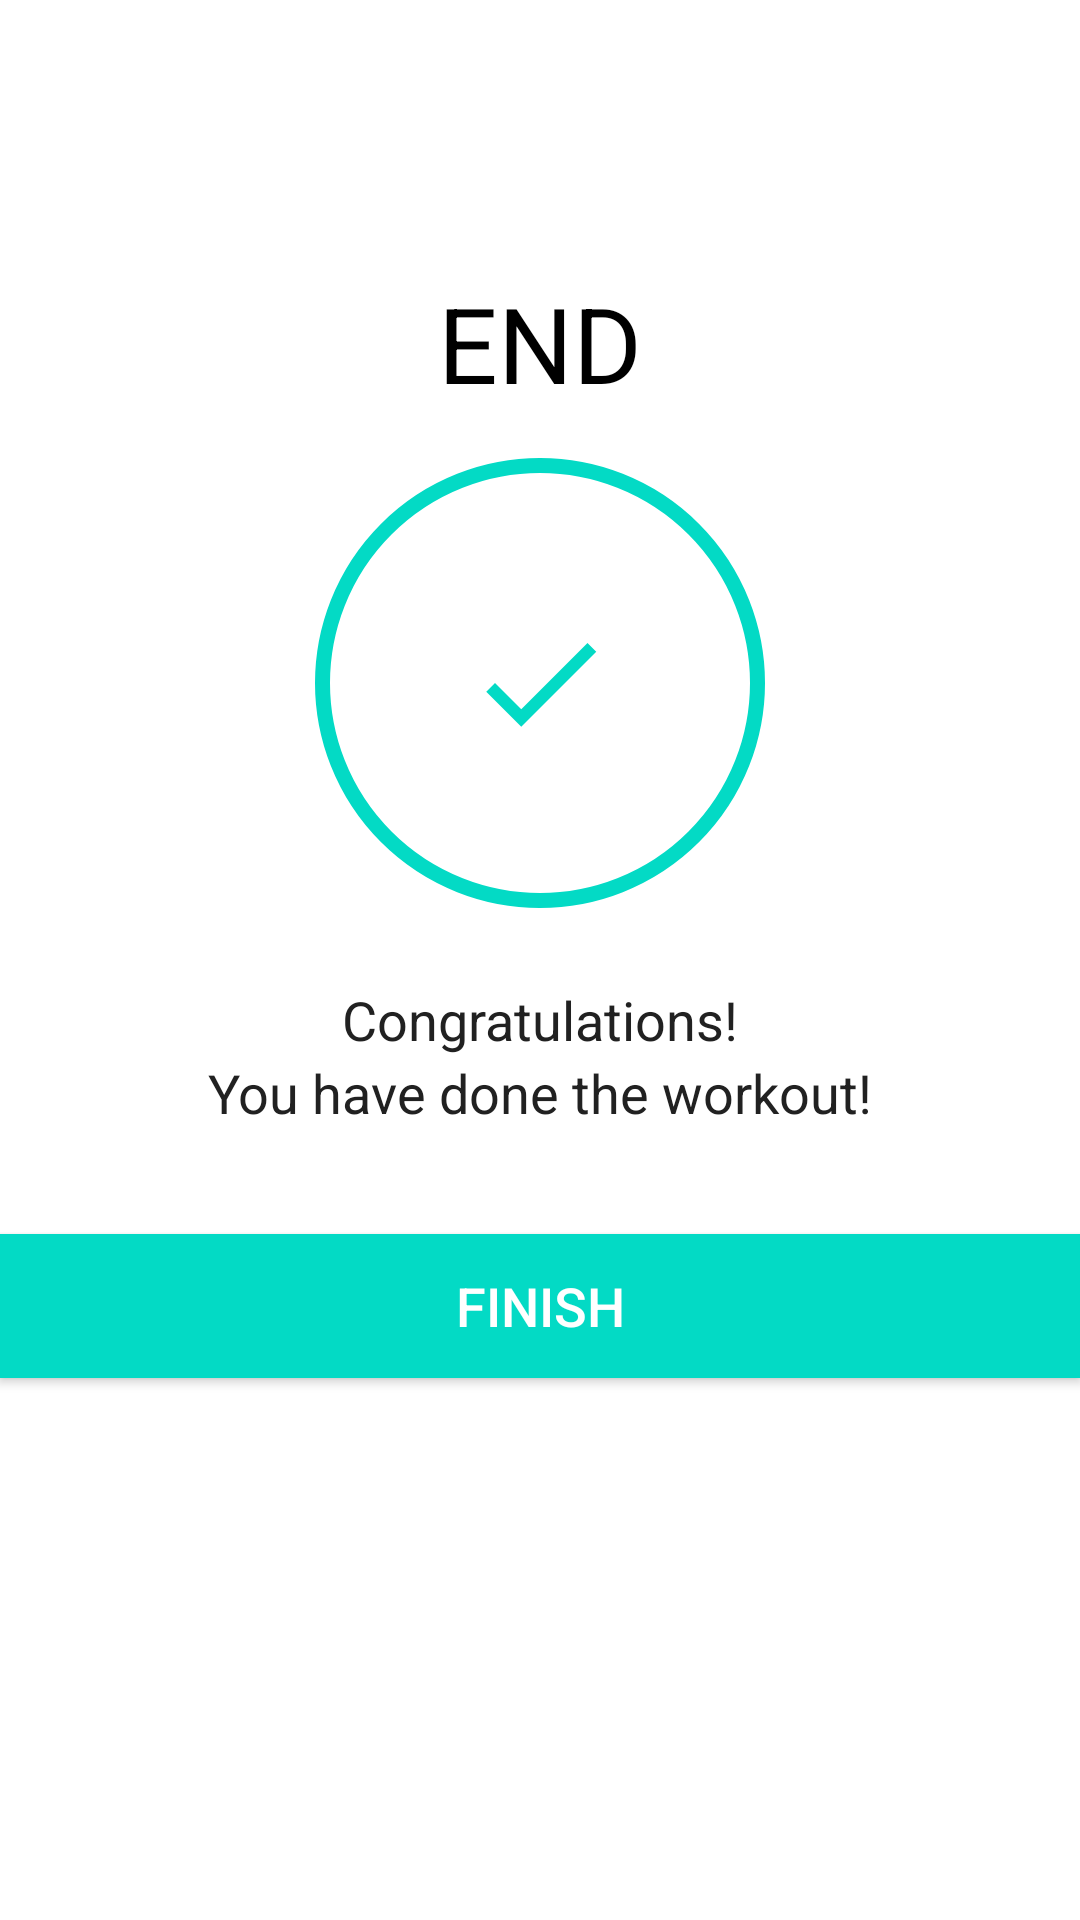

Write the Android layout XML for this screen, with the resource values it uses.
<!-- AndroidManifest.xml: application theme Theme.7MinutesWorkout -->
<!-- res/layout/activity_finish.xml -->
<?xml version="1.0" encoding="utf-8"?>
<LinearLayout xmlns:android="http://schemas.android.com/apk/res/android"
    xmlns:tools="http://schemas.android.com/tools"
    android:orientation="vertical"
    android:layout_width="match_parent"
    android:layout_height="match_parent"
    android:gravity="center_horizontal"
    tools:context=".FinishActivity">

    <androidx.appcompat.widget.Toolbar
        android:id="@+id/toolbar_finish_activity"
        android:layout_width="match_parent"
        android:layout_height="?android:attr/actionBarSize"
        android:background="#FFFFFF"/>

    <TextView
        android:id="@+id/tvEnd"
        android:layout_width="wrap_content"
        android:layout_height="wrap_content"
        android:layout_marginTop="35dp"
        android:text="END"
        android:textColor="@color/black"
        android:textSize="35sp"/>
    
    <LinearLayout
        android:layout_width="150dp"
        android:layout_height="150dp"
        android:layout_gravity="center"
        android:layout_marginTop="15dp"
        android:background="@drawable/item_circular_color_accent_border"
        android:gravity="center">

        <ImageView
            android:layout_width="50dp"
            android:layout_height="50dp"
            android:src="@drawable/action_done"
            android:contentDescription="@string/image" />

    </LinearLayout>

    <TextView
        android:layout_width="wrap_content"
        android:layout_height="wrap_content"
        android:layout_marginTop="25dp"
        android:text="Congratulations!"
        android:textColor="#212121"
        android:textSize="18sp" />

    <TextView
        android:layout_width="wrap_content"
        android:layout_height="wrap_content"
        android:text="You have done the workout!"
        android:textColor="#212121"
        android:textSize="18sp" />
    
    <Button
        android:id="@+id/btnFinish"
        android:layout_width="match_parent"
        android:layout_height="wrap_content"
        android:layout_gravity="bottom"
        android:layout_marginTop="35dp"
        android:background="@color/colorAccent"
        android:text="FINISH"
        android:textColor="#FFFFFF"
        android:textSize="18sp"/>
</LinearLayout>
<!-- resources referenced by this layout -->
<resources>
  <!-- drawable action_done (drawable) -->
  <?xml version="1.0" encoding="utf-8"?>
  <vector xmlns:android="http://schemas.android.com/apk/res/android"
      android:width="24dp"
      android:height="24dp"
      android:viewportWidth="24.0"
      android:viewportHeight="24.0">
      <path
          android:fillColor="@color/colorAccent"
          android:pathData="M9,16.2L4.8,12l-1.4,1.4L9,19 21,7l-1.4,-1.4L9,16.2z" />
  </vector>
  <!-- drawable item_circular_color_accent_border (drawable) -->
  <?xml version="1.0" encoding="utf-8"?>
  <shape xmlns:android="http://schemas.android.com/apk/res/android"
      android:shape="oval"
      >
      <stroke
          android:width="5dp"
          android:color="@color/colorAccent"/>
          <solid
              android:color="@color/white"
              />
  </shape>
  <string name="image">start image</string>
  <style name="Theme.7MinutesWorkout" parent="Theme.MaterialComponents.DayNight.NoActionBar">
          
          <item name="colorPrimary">@color/purple_500</item>
          <item name="colorPrimaryVariant">@color/purple_700</item>
          <item name="colorOnPrimary">@color/white</item>
          
          <item name="colorSecondary">@color/teal_200</item>
          <item name="colorSecondaryVariant">@color/teal_700</item>
          <item name="colorOnSecondary">@color/black</item>
          
          <item name="android:statusBarColor">?attr/colorPrimaryVariant</item>
          
      </style>
  <!-- not gathered from this repository: default colours our renderer supplied (Android Studio template values) -->
  <color name="purple_500">#FF6200EE</color>
  <color name="purple_700">#FF3700B3</color>
  <color name="teal_200">#FF03DAC5</color>
  <color name="teal_700">#FF018786</color>
  <color name="black">#FF000000</color>
  <color name="white">#FFFFFFFF</color>
  <color name="colorAccent">#FF03DAC5</color>
</resources>
